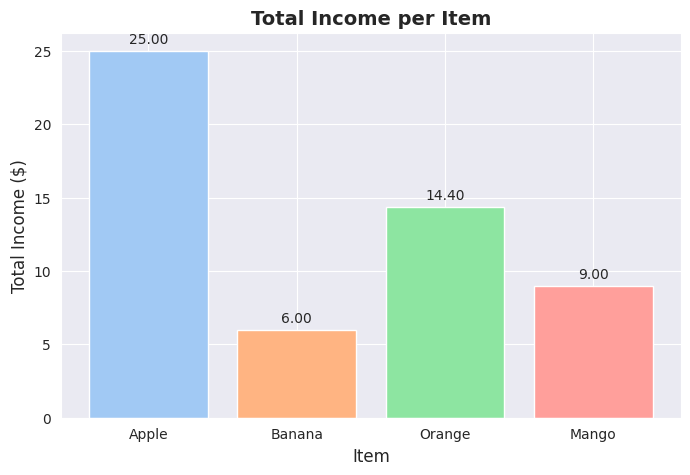

This figure's Python source:
import matplotlib.pyplot as plt
import seaborn as sns  # для стильного графіка

# Задаємо стиль графіка
sns.set_style("darkgrid")

# Дані продажів
sales = [
    {"item": "Apple", "quantity": 10, "price": 2.5},
    {"item": "Banana", "quantity": 5, "price": 1.2},
    {"item": "Orange", "quantity": 8, "price": 1.8},
    {"item": "Mango", "quantity": 3, "price": 3.0},
]

# Порахуємо загальний дохід для кожного товару
for sale in sales:
    sale["total"] = sale["quantity"] * sale["price"]

# Загальний дохід всіх товарів
total_income = sum(sale["total"] for sale in sales)

# Виведемо дані у консоль
for sale in sales:
    print(f"{sale['item']}: Quantity={sale['quantity']}, Price={sale['price']}, Total={sale['total']}")

print(f"\nTotal income: {total_income}")

# Візуалізація графіка
items = [sale["item"] for sale in sales]
totals = [sale["total"] for sale in sales]

# Використовуємо палітру Seaborn
colors = sns.color_palette("pastel", len(items))

fig, ax = plt.subplots(figsize=(8, 5))  # розмір графіка
bars = ax.bar(items, totals, color=colors)

# Додаємо підписи значень над стовпчиками
for bar in bars:
    height = bar.get_height()
    ax.annotate(f'{height:.2f}',
                xy=(bar.get_x() + bar.get_width() / 2, height),
                xytext=(0, 3),  # зсув над стовпчиком
                textcoords="offset points",
                ha='center', va='bottom')

ax.set_title("Total Income per Item", fontsize=14, fontweight='bold')
ax.set_xlabel("Item", fontsize=12)
ax.set_ylabel("Total Income ($)", fontsize=12)

plt.show()
